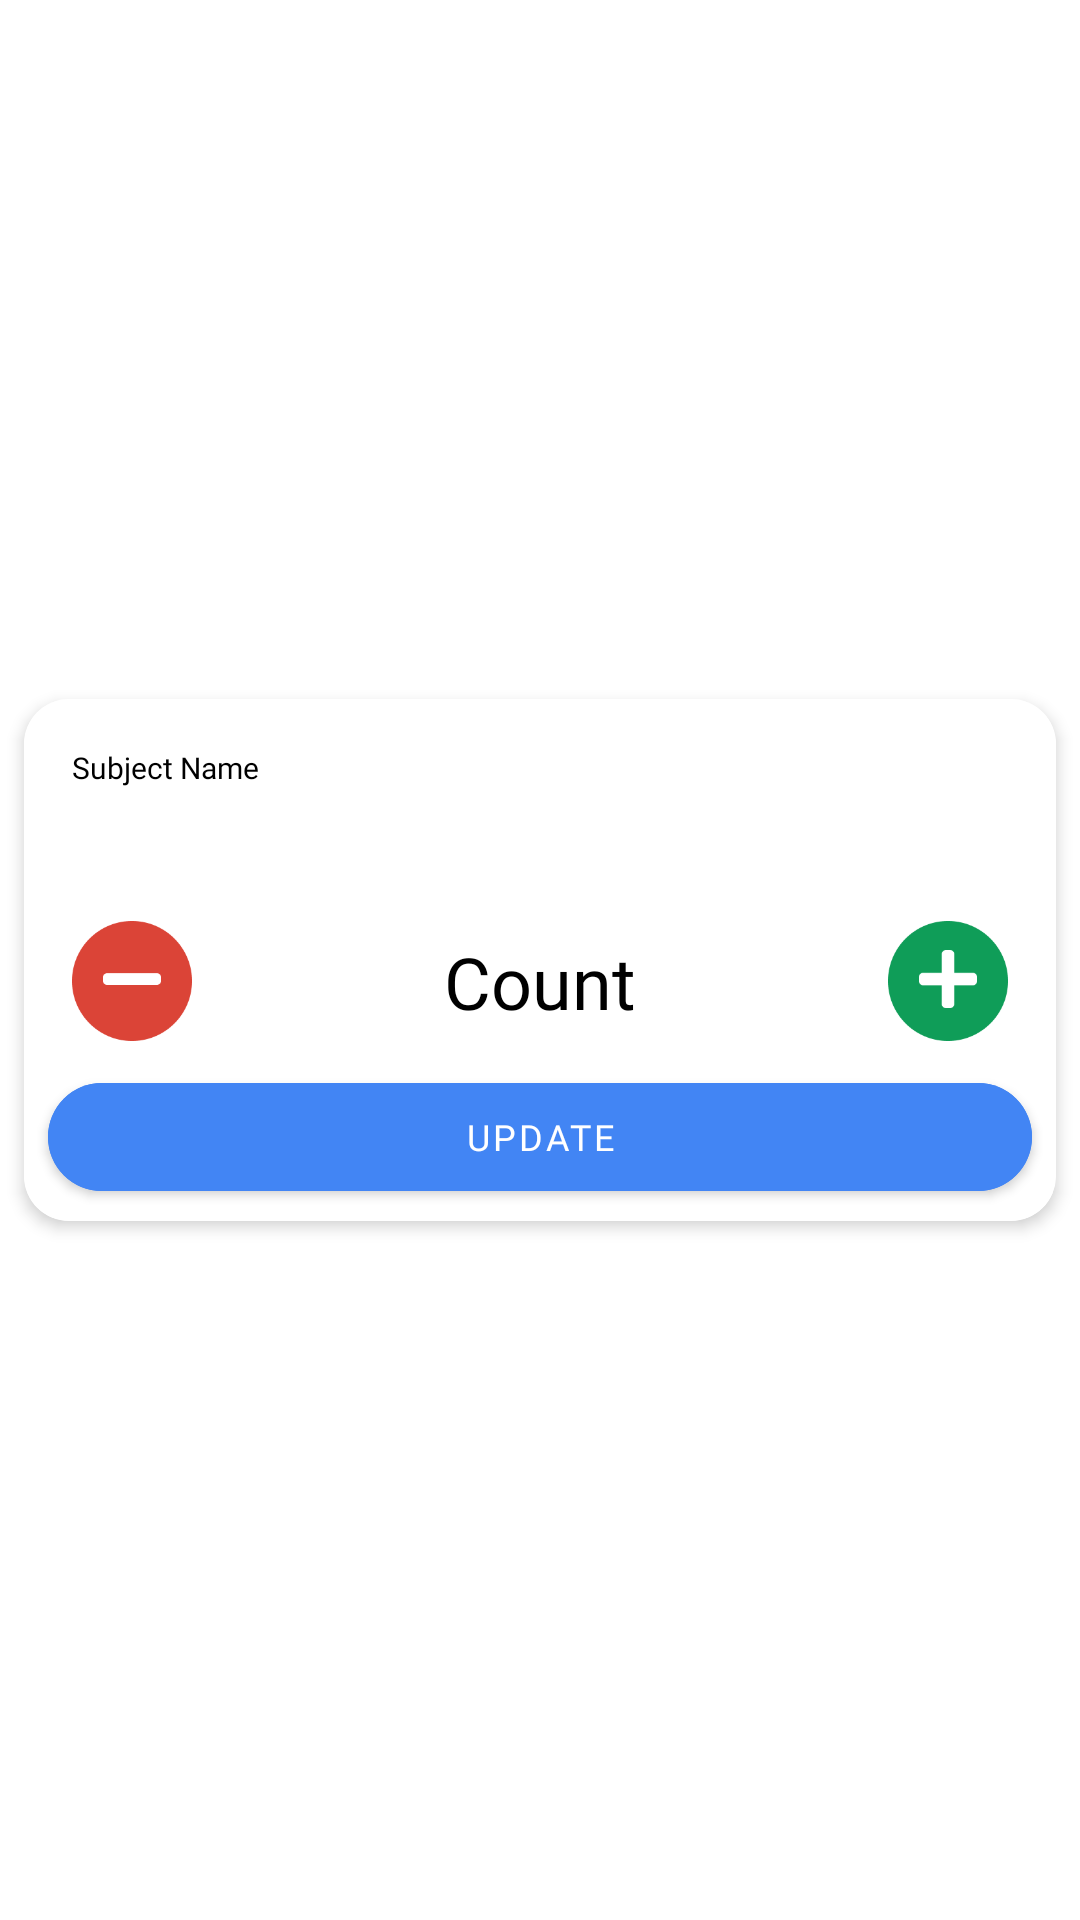

Write the Android layout XML for this screen, with the resource values it uses.
<!-- AndroidManifest.xml: application theme Theme.AttendanceTracker -->
<!-- res/layout/subject_data_update_card.xml -->
<?xml version="1.0" encoding="utf-8"?>
<androidx.constraintlayout.widget.ConstraintLayout xmlns:android="http://schemas.android.com/apk/res/android"
    xmlns:app="http://schemas.android.com/apk/res-auto"
    android:id="@+id/subject_data_update_card_item"
    xmlns:tools="http://schemas.android.com/tools"
    android:layout_width="match_parent"
    android:layout_height="wrap_content">

    <com.google.android.material.card.MaterialCardView
        android:layout_width="match_parent"
        android:layout_height="wrap_content"
        app:cardCornerRadius="15dp"
        android:layout_margin="8dp"
        app:cardElevation="3dp"
        app:layout_constraintBottom_toBottomOf="parent"
        app:layout_constraintEnd_toEndOf="parent"
        app:layout_constraintStart_toStartOf="parent"
        app:layout_constraintTop_toTopOf="parent">

        <androidx.constraintlayout.widget.ConstraintLayout
            android:background="@color/white"
            android:layout_width="match_parent"
            android:layout_height="match_parent">

            <TextView
                android:id="@+id/tvSubjectCardName"
                android:layout_width="match_parent"
                android:layout_height="50dp"
                android:layout_marginStart="16dp"
                android:layout_marginTop="16dp"
                android:layout_marginEnd="16dp"
                android:fontFamily="@font/archivo_black"
                android:maxLines="3"
                android:ellipsize="end"
                android:text="Subject Name"
                android:textAllCaps="false"
                android:textColor="#000000"
                android:textSize="10sp"
                app:layout_constraintBottom_toBottomOf="parent"
                app:layout_constraintEnd_toEndOf="parent"
                app:layout_constraintStart_toStartOf="parent"
                app:layout_constraintTop_toTopOf="parent"
                app:layout_constraintVertical_bias="0.0" />

            <LinearLayout
                android:id="@+id/upperLL"
                android:layout_width="match_parent"
                android:layout_height="match_parent"
                android:layout_marginTop="8dp"
                android:orientation="horizontal"
                app:layout_constraintBottom_toBottomOf="parent"
                app:layout_constraintTop_toBottomOf="@+id/tvSubjectCardName"
                app:layout_constraintVertical_bias="0.0">

                <androidx.constraintlayout.widget.ConstraintLayout
                    android:layout_width="match_parent"
                    android:layout_height="match_parent">


                    <ImageView
                        android:id="@+id/ivMinus"
                        android:layout_width="40dp"
                        android:layout_height="40dp"
                        android:layout_marginStart="16dp"
                        android:layout_weight="1"
                        android:visibility="visible"
                        app:layout_constraintBottom_toBottomOf="parent"
                        app:layout_constraintStart_toStartOf="parent"
                        app:layout_constraintTop_toTopOf="parent"
                        app:srcCompat="@drawable/ic_minus" />

                    <TextView
                        android:id="@+id/tvSubjectCardCount"
                        android:layout_width="wrap_content"
                        android:layout_height="wrap_content"
                        android:fontFamily="@font/archivo_black"
                        android:text="Count"
                        android:textColor="#000000"
                        android:textSize="24sp"
                        app:layout_constraintBottom_toBottomOf="parent"
                        app:layout_constraintEnd_toStartOf="@+id/ivPlus"
                        app:layout_constraintStart_toEndOf="@+id/ivMinus"
                        app:layout_constraintTop_toTopOf="parent" />

                    <ImageView
                        android:id="@+id/ivPlus"
                        android:layout_width="40dp"
                        android:layout_height="40dp"
                        android:layout_marginEnd="16dp"
                        app:layout_constraintBottom_toBottomOf="parent"
                        app:layout_constraintEnd_toEndOf="parent"
                        app:layout_constraintTop_toTopOf="parent"
                        app:srcCompat="@drawable/ic_plus" />


                </androidx.constraintlayout.widget.ConstraintLayout>
            </LinearLayout>

            <LinearLayout
                android:id="@+id/lowerLL"
                android:layout_width="match_parent"
                android:layout_height="wrap_content"
                android:layout_marginTop="8dp"
                android:layout_marginBottom="4dp"
                android:orientation="vertical"
                app:layout_constraintBottom_toBottomOf="parent"
                app:layout_constraintEnd_toEndOf="parent"
                app:layout_constraintStart_toStartOf="parent"
                app:layout_constraintTop_toBottomOf="@+id/upperLL"
                app:layout_constraintVertical_bias="0.0">

                <com.google.android.material.button.MaterialButton
                    android:id="@+id/btnUpdate"
                    android:layout_width="match_parent"
                    android:layout_height="wrap_content"
                    android:layout_marginStart="8dp"
                    android:layout_marginEnd="8dp"
                    android:backgroundTint="@color/project_blue"
                    android:fontFamily="@font/archivo_black"
                    android:text="UPDATE"
                    android:textSize="12sp"
                    app:cornerRadius="30dp" />

            </LinearLayout>
        </androidx.constraintlayout.widget.ConstraintLayout>

    </com.google.android.material.card.MaterialCardView>



</androidx.constraintlayout.widget.ConstraintLayout>
<!-- resources referenced by this layout -->
<resources>
  <color name="project_blue">#FF4285F4</color>
  <color name="white">#FFFFFFFF</color>
  <!-- drawable ic_minus: png bitmap (drawable, 3377 bytes) -->
  <!-- drawable ic_plus: png bitmap (drawable, 3792 bytes) -->
  <style name="Theme.AttendanceTracker" parent="Theme.MaterialComponents.DayNight.NoActionBar">
          
          <item name="colorPrimary">@color/purple_500</item>
          <item name="colorPrimaryVariant">@color/purple_700</item>
          <item name="colorOnPrimary">@color/white</item>
          
          <item name="colorSecondary">@color/teal_200</item>
          <item name="colorSecondaryVariant">@color/teal_700</item>
          <item name="colorOnSecondary">@color/black</item>
          
          <item name="android:windowFullscreen">true</item>
          
          <item name="android:windowBackground">@color/project_white</item>
      </style>
  <color name="purple_500">#FF6200EE</color>
  <color name="purple_700">#FF3700B3</color>
  <color name="teal_200">#FF03DAC5</color>
  <color name="teal_700">#FF018786</color>
  <color name="black">#FF000000</color>
  <color name="project_white">#FFEEF2FF</color>
</resources>
